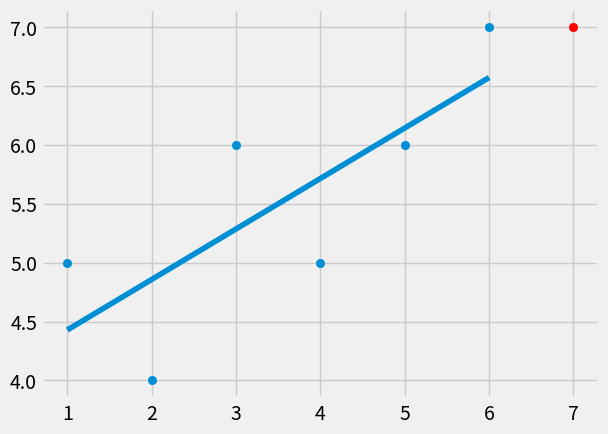

The matplotlib source for this figure:
# -*- coding: utf-8 -*-
"""
Created on Fri Apr 23 11:49:57 2021

[redacted]
"""

from statistics import mean
import numpy as np
import matplotlib.pyplot as plt
from matplotlib import style

style.use('fivethirtyeight')

xs = np.array([1,2,3,4,5,6], dtype=np.float64)
ys = np.array([5,4,6,5,6,7], dtype=np.float64)

def best_fit_slope_and_intercept(xs,ys):
    m = (((mean(xs)*mean(ys)) - mean(xs*ys))/
          ((mean(xs)**2)-mean(xs**2)) )
    b = mean(ys) - m*mean(xs)
    return m,b

def squared_error(ys_orig, ys_line):
    return sum((ys_line-ys_orig)**2)

def coefficient_of_determination(ys_orig, ys_line):
    y_mean_line =[mean(ys_orig) for y in ys_orig]
    print('y_mean_line', y_mean_line)
    
    
    squared_error_regr = squared_error(ys_orig, ys_line)
    print('squared_error_regr', squared_error_regr)
    
    squared_error_y_mean = squared_error(ys_orig, y_mean_line)
    
    return 1 - (squared_error_regr / squared_error_y_mean)  

m,b = best_fit_slope_and_intercept(xs,ys)
regression_line = [(m*x)+b for x in xs]


predict_x = 7
predict_y = m*predict_x + b

r_squared =coefficient_of_determination(ys, regression_line)
print(r_squared)

plt.scatter(xs,ys)
plt.scatter(predict_x,predict_y, color='r')
plt.plot(xs,regression_line)
plt.show()